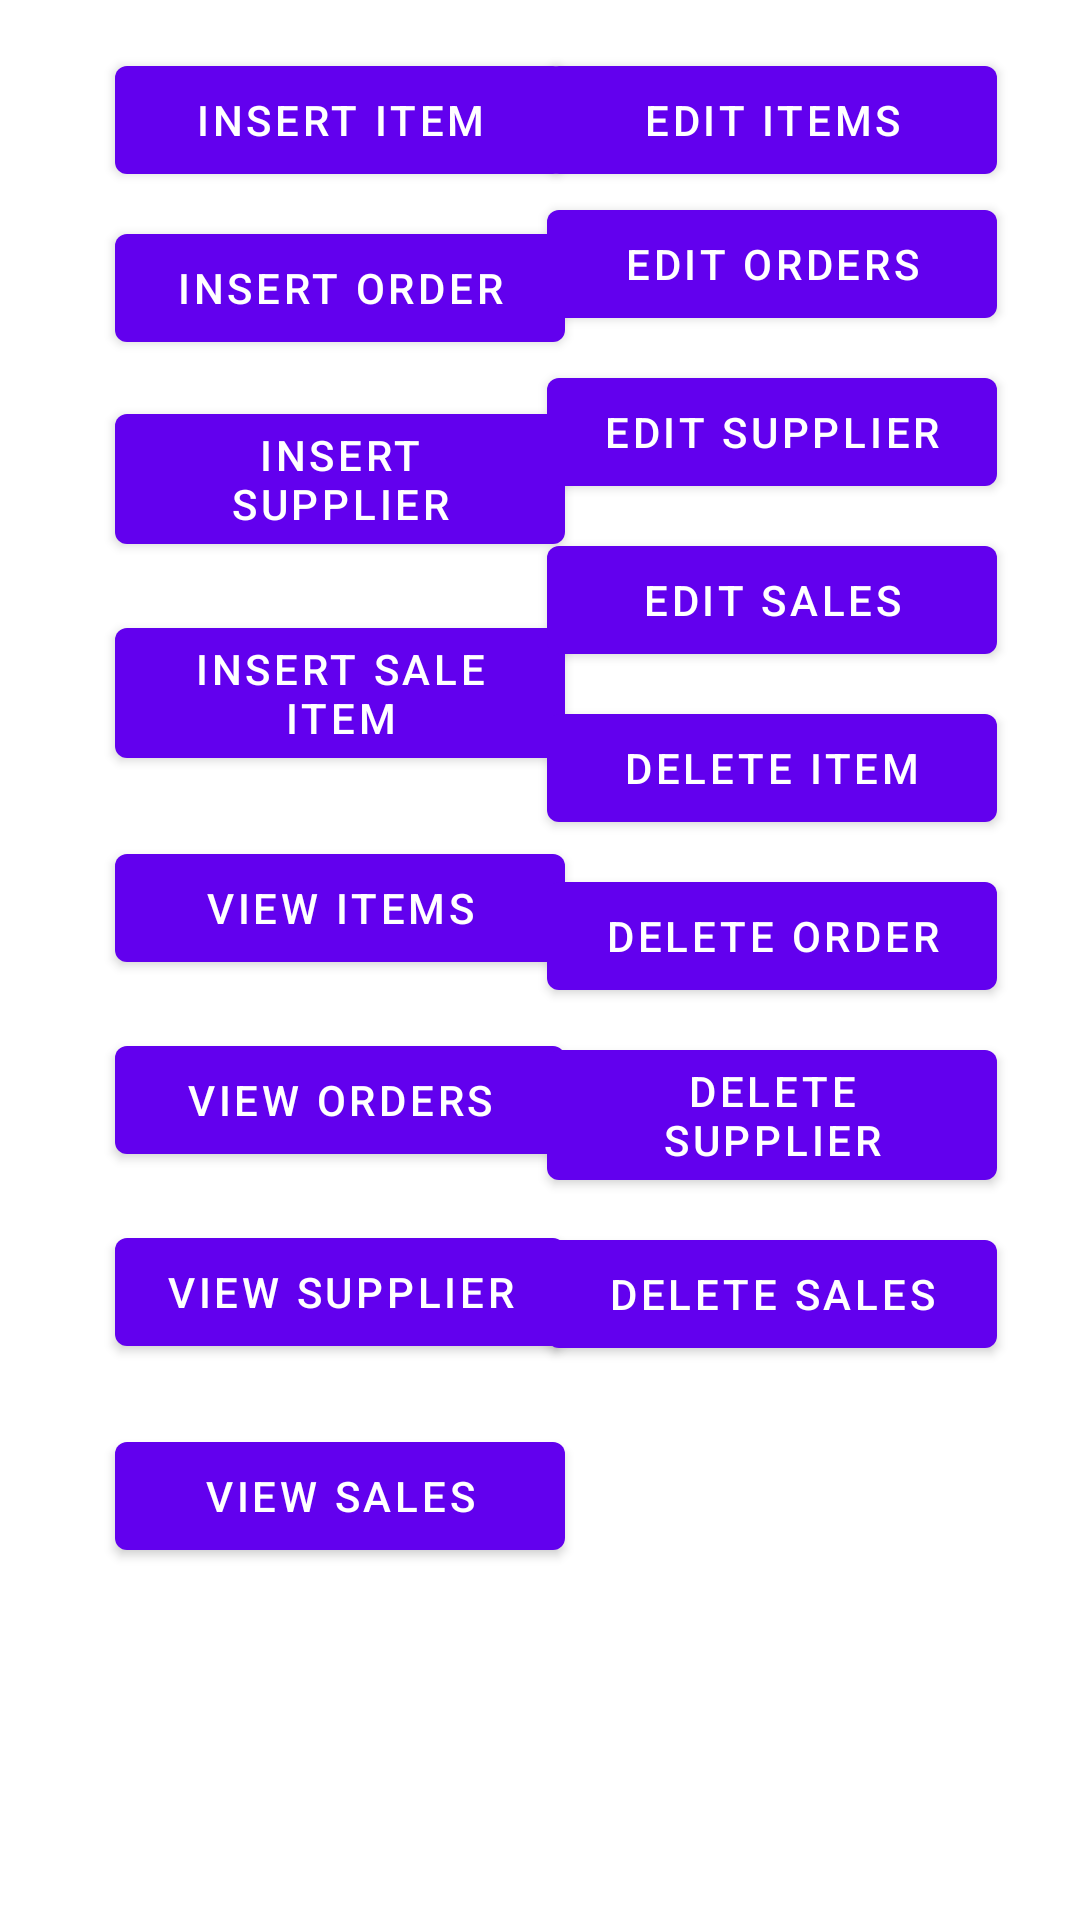

Android layout source for this screen:
<!-- AndroidManifest.xml: application theme Theme.SBRFirebaseExample -->
<!-- res/layout/fragment_insert.xml -->
<?xml version="1.0" encoding="utf-8"?>
<androidx.constraintlayout.widget.ConstraintLayout
    xmlns:android="http://schemas.android.com/apk/res/android"
    xmlns:app="http://schemas.android.com/apk/res-auto"
    xmlns:tools="http://schemas.android.com/tools"
    android:layout_width="match_parent"
    android:layout_height="match_parent"
    tools:context=".InsertFragment">

    <Button
        android:id="@+id/insertStorageButton"
        android:layout_width="150dp"
        android:layout_height="wrap_content"
        android:layout_marginTop="16dp"
        android:text="Insert Item"
        app:layout_constraintEnd_toEndOf="parent"
        app:layout_constraintHorizontal_bias="0.183"
        app:layout_constraintStart_toStartOf="parent"
        app:layout_constraintTop_toTopOf="parent" />

    <Button
        android:id="@+id/InsertSaleButton"
        android:layout_width="150dp"
        android:layout_height="wrap_content"
        android:layout_marginTop="16dp"
        android:text="Insert Sale Item"
        app:layout_constraintEnd_toEndOf="parent"
        app:layout_constraintHorizontal_bias="0.183"
        app:layout_constraintStart_toStartOf="parent"
        app:layout_constraintTop_toBottomOf="@+id/insertSupplierButton" />

    <Button
        android:id="@+id/insertSupplierButton"
        android:layout_width="150dp"
        android:layout_height="wrap_content"
        android:layout_marginTop="12dp"
        android:text="Insert Supplier"
        app:layout_constraintEnd_toEndOf="parent"
        app:layout_constraintHorizontal_bias="0.183"
        app:layout_constraintStart_toStartOf="parent"
        app:layout_constraintTop_toBottomOf="@+id/insertOrderButton" />

    <Button
        android:id="@+id/ViewOrderButton"
        android:layout_width="150dp"
        android:layout_height="wrap_content"
        android:layout_marginTop="16dp"
        android:text="View Orders"
        app:layout_constraintEnd_toEndOf="parent"
        app:layout_constraintHorizontal_bias="0.183"
        app:layout_constraintStart_toStartOf="parent"
        app:layout_constraintTop_toBottomOf="@+id/ViewStorageButton" />

    <Button
        android:id="@+id/ViewSalesButton"
        android:layout_width="150dp"
        android:layout_height="wrap_content"
        android:layout_marginTop="20dp"
        android:text="View Sales"
        app:layout_constraintEnd_toEndOf="parent"
        app:layout_constraintHorizontal_bias="0.183"
        app:layout_constraintStart_toStartOf="parent"
        app:layout_constraintTop_toBottomOf="@+id/ViewSupplierButton" />

    <Button
        android:id="@+id/ViewStorageButton"
        android:layout_width="150dp"
        android:layout_height="wrap_content"
        android:layout_marginTop="20dp"
        android:text="View Items"
        app:layout_constraintEnd_toEndOf="parent"
        app:layout_constraintHorizontal_bias="0.183"
        app:layout_constraintStart_toStartOf="parent"
        app:layout_constraintTop_toBottomOf="@+id/InsertSaleButton" />

    <Button
        android:id="@+id/ViewSupplierButton"
        android:layout_width="150dp"
        android:layout_height="wrap_content"
        android:layout_marginTop="16dp"
        android:text="View Supplier"
        app:layout_constraintEnd_toEndOf="parent"
        app:layout_constraintHorizontal_bias="0.183"
        app:layout_constraintStart_toStartOf="parent"
        app:layout_constraintTop_toBottomOf="@+id/ViewOrderButton" />

    <Button
        android:id="@+id/insertOrderButton"
        android:layout_width="150dp"
        android:layout_height="wrap_content"
        android:layout_marginTop="8dp"
        android:text="Insert Order"
        app:layout_constraintEnd_toEndOf="parent"
        app:layout_constraintHorizontal_bias="0.183"
        app:layout_constraintStart_toStartOf="parent"
        app:layout_constraintTop_toBottomOf="@+id/insertStorageButton" />

    <Button
        android:id="@+id/EditStorageButton"
        android:layout_width="150dp"
        android:layout_height="wrap_content"
        android:layout_marginTop="16dp"
        android:text="Edit Items"
        app:layout_constraintEnd_toEndOf="parent"
        app:layout_constraintHorizontal_bias="0.869"
        app:layout_constraintStart_toStartOf="parent"
        app:layout_constraintTop_toTopOf="parent" />

    <Button
        android:id="@+id/EditOrderButton"
        android:layout_width="150dp"
        android:layout_height="wrap_content"
        android:text="Edit Orders"

        app:layout_constraintEnd_toEndOf="parent"
        app:layout_constraintHorizontal_bias="0.869"
        app:layout_constraintStart_toStartOf="parent"
        app:layout_constraintTop_toBottomOf="@+id/EditStorageButton" />

    <Button
        android:id="@+id/EditSupplierButton"
        android:layout_width="150dp"
        android:layout_height="wrap_content"
        android:layout_marginTop="8dp"
        android:text="Edit Supplier"
        app:layout_constraintEnd_toEndOf="parent"
        app:layout_constraintHorizontal_bias="0.869"
        app:layout_constraintStart_toStartOf="parent"
        app:layout_constraintTop_toBottomOf="@+id/EditOrderButton" />

    <Button
        android:id="@+id/EditSalesButton"
        android:layout_width="150dp"
        android:layout_height="wrap_content"
        android:layout_marginTop="8dp"
        android:text="Edit Sales"
        app:layout_constraintEnd_toEndOf="parent"
        app:layout_constraintHorizontal_bias="0.869"
        app:layout_constraintStart_toStartOf="parent"
        app:layout_constraintTop_toBottomOf="@+id/EditSupplierButton" />

    <Button
        android:id="@+id/DeleteStorageButton"
        android:layout_width="150dp"
        android:layout_height="wrap_content"
        android:layout_marginTop="8dp"
        android:text="Delete Item"
        app:layout_constraintEnd_toEndOf="parent"
        app:layout_constraintHorizontal_bias="0.869"
        app:layout_constraintStart_toStartOf="parent"
        app:layout_constraintTop_toBottomOf="@+id/EditSalesButton" />

    <Button
        android:id="@+id/DeleteOrderButton"
        android:layout_width="150dp"
        android:layout_height="wrap_content"
        android:layout_marginTop="8dp"
        android:text="Delete Order"
        app:layout_constraintEnd_toEndOf="parent"
        app:layout_constraintHorizontal_bias="0.869"
        app:layout_constraintStart_toStartOf="parent"
        app:layout_constraintTop_toBottomOf="@+id/DeleteStorageButton" />

    <Button
        android:id="@+id/DeleteSupplierButton"
        android:layout_width="150dp"
        android:layout_height="wrap_content"
        android:layout_marginTop="8dp"
        android:text="Delete Supplier"
        app:layout_constraintEnd_toEndOf="parent"
        app:layout_constraintHorizontal_bias="0.869"
        app:layout_constraintStart_toStartOf="parent"
        app:layout_constraintTop_toBottomOf="@+id/DeleteOrderButton" />

    <Button
        android:id="@+id/DeleteSalesButton"
        android:layout_width="150dp"
        android:layout_height="wrap_content"
        android:layout_marginTop="8dp"
        android:text="Delete Sales"
        app:layout_constraintEnd_toEndOf="parent"
        app:layout_constraintHorizontal_bias="0.869"
        app:layout_constraintStart_toStartOf="parent"
        app:layout_constraintTop_toBottomOf="@+id/DeleteSupplierButton" />


</androidx.constraintlayout.widget.ConstraintLayout>
<!-- resources referenced by this layout -->
<resources>
  <style name="Theme.SBRFirebaseExample" parent="Theme.MaterialComponents.DayNight.DarkActionBar">
          
          <item name="colorPrimary">@color/purple_500</item>
          <item name="colorPrimaryVariant">@color/purple_700</item>
          <item name="colorOnPrimary">@color/white</item>
          
          <item name="colorSecondary">@color/teal_200</item>
          <item name="colorSecondaryVariant">@color/teal_700</item>
          <item name="colorOnSecondary">@color/black</item>
          
          <item name="android:statusBarColor">?attr/colorPrimaryVariant</item>
          
      </style>
  <!-- not gathered from this repository: default colours our renderer supplied (Android Studio template values) -->
  <color name="purple_500">#FF6200EE</color>
  <color name="purple_700">#FF3700B3</color>
  <color name="teal_200">#FF03DAC5</color>
  <color name="teal_700">#FF018786</color>
  <color name="black">#FF000000</color>
  <color name="white">#FFFFFFFF</color>
</resources>
